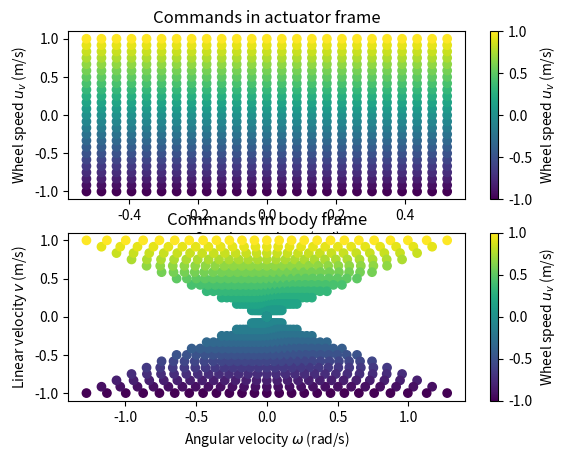

This chart was generated by the following Python code:
from matplotlib import pyplot as plt
import numpy as np


wheel_radius = 1.0
wheelbase = 1.0

max_wheel_speed = 1.0
max_delta = np.deg2rad(30)

def jacobian(command):
    v_x, delta = command
    return np.array([
        [1.0, 0.],
        [0., 0.],
        [np.tan(delta)/wheelbase, (v_x/wheelbase)*(1 / np.cos(delta))**2]
    ])

u_v = np.linspace(-max_wheel_speed, max_wheel_speed, 25)
u_delta = np.linspace(-max_delta, max_delta, 25)

U_v, U_delta = np.meshgrid(u_v, u_delta)

v_x = []
v_omega = []
colors = [] 

for i in range(U_v.shape[0]):
    for j in range(U_v.shape[1]):
        u_v = U_v[i, j]
        u_delta = U_delta[i, j]

        u = np.array([u_v, u_delta]).T
        dstate = jacobian(u) @ u

        v_x.append(dstate[0])
        v_omega.append(dstate[2])
        colors.append(dstate[0])
    

fig, axs =  plt.subplots(2, 1)

# Actuator frame
scat1 = axs[0].scatter(U_delta, U_v, c=colors, cmap='viridis')
axs[0].set_title("Commands in actuator frame")
axs[0].set_xlabel("Steering angle $u_\\delta$ (rad)")
axs[0].set_ylabel("Wheel speed $u_{v}$ (m/s)")
fig.colorbar(scat1, ax=axs[0], label="Wheel speed $u_{v}$ (m/s)")  # Add colorbar

# Body frame
scat2 = axs[1].scatter(v_omega, v_x, c=colors, cmap='viridis')
axs[1].set_title("Commands in body frame")
axs[1].set_xlabel("Angular velocity $\\omega$ (rad/s)")
axs[1].set_ylabel("Linear velocity $v$ (m/s)")
fig.colorbar(scat2, ax=axs[1], label="Wheel speed $u_{v}$ (m/s)")  # Add colorbar

plt.show()



